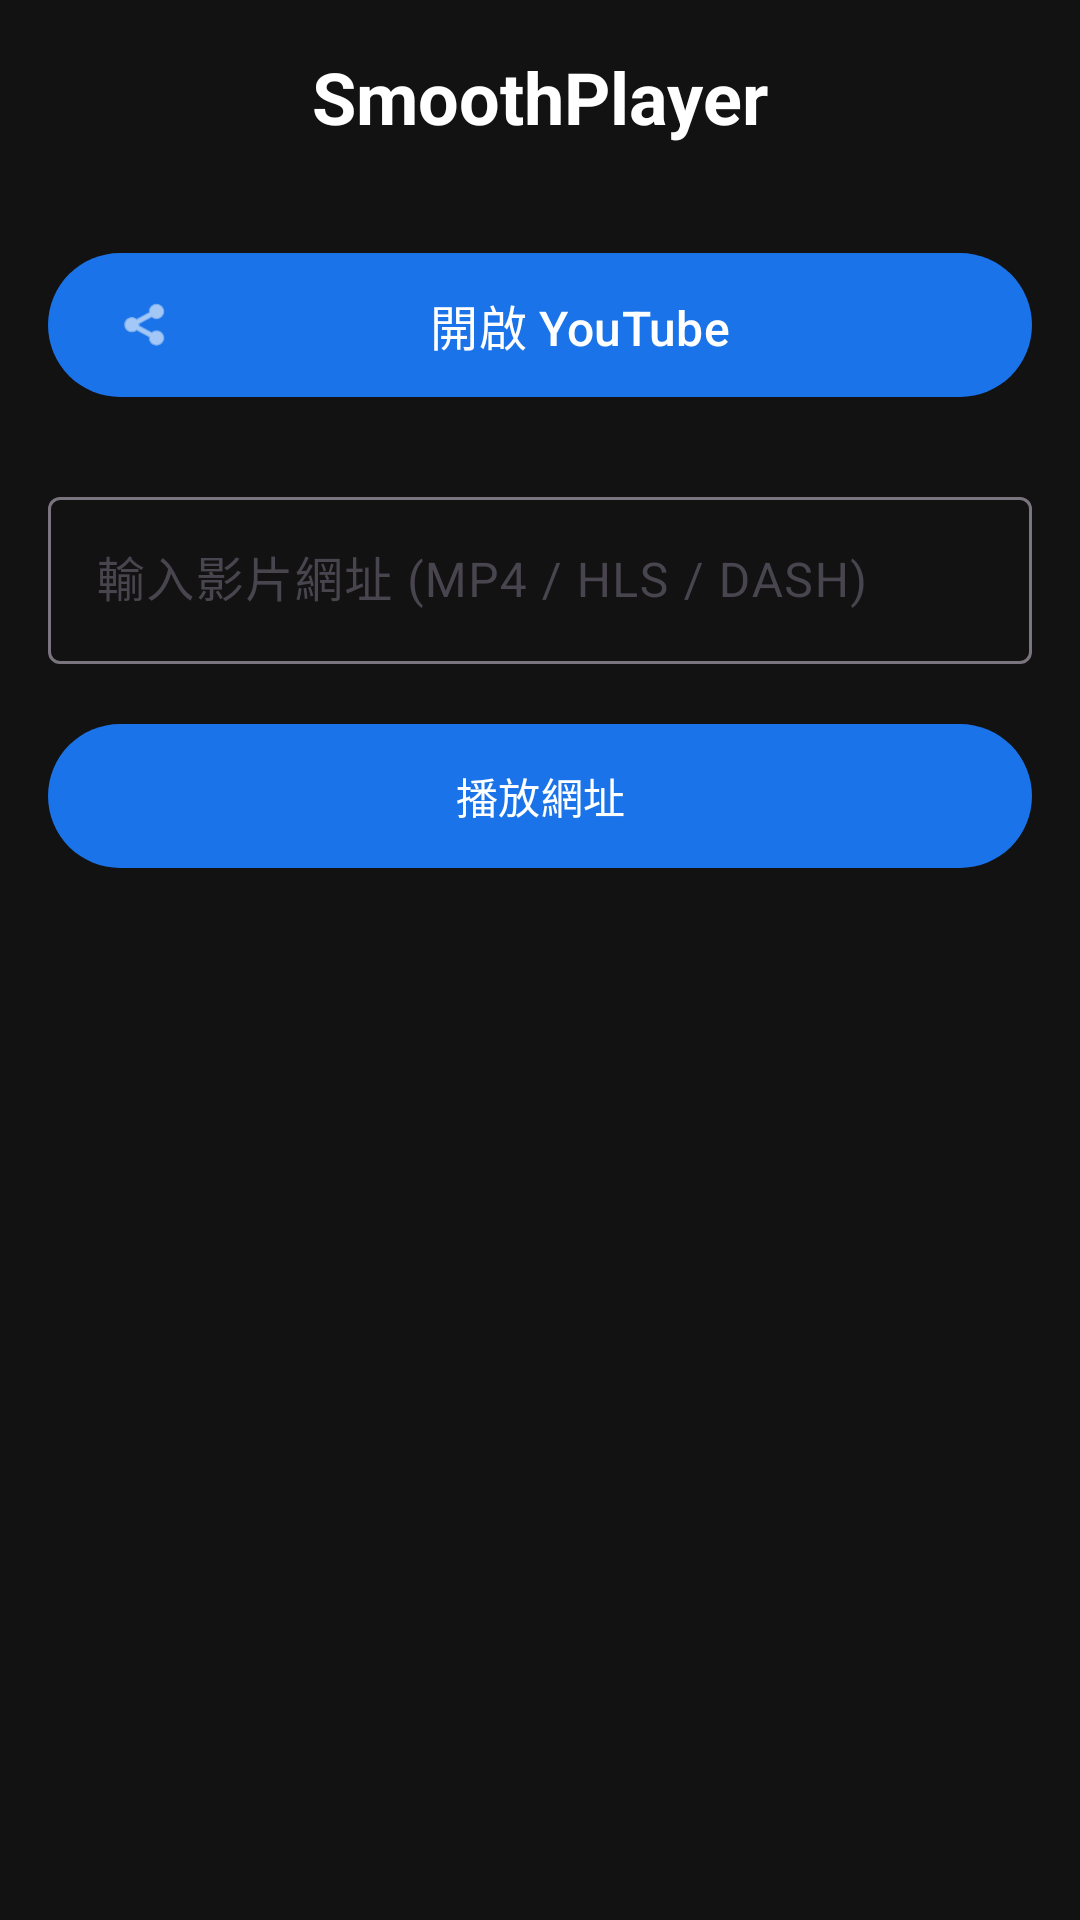

Android layout source for this screen:
<!-- AndroidManifest.xml: activity theme Theme.SmoothPlayer -->
<!-- res/layout/activity_main.xml -->
<?xml version="1.0" encoding="utf-8"?>
<androidx.constraintlayout.widget.ConstraintLayout
    xmlns:android="http://schemas.android.com/apk/res/android"
    xmlns:app="http://schemas.android.com/apk/res-auto"
    android:layout_width="match_parent"
    android:layout_height="match_parent"
    android:background="@color/surface"
    android:padding="16dp">

    <TextView
        android:id="@+id/titleText"
        android:layout_width="wrap_content"
        android:layout_height="wrap_content"
        android:text="@string/app_name"
        android:textColor="@color/white"
        android:textSize="24sp"
        android:textStyle="bold"
        app:layout_constraintTop_toTopOf="parent"
        app:layout_constraintStart_toStartOf="parent"
        app:layout_constraintEnd_toEndOf="parent" />

    <com.google.android.material.button.MaterialButton
        android:id="@+id/btnYouTube"
        android:layout_width="0dp"
        android:layout_height="56dp"
        android:layout_marginTop="32dp"
        android:text="@string/open_youtube"
        android:textSize="16sp"
        app:icon="@android:drawable/ic_menu_share"
        app:layout_constraintTop_toBottomOf="@id/titleText"
        app:layout_constraintStart_toStartOf="parent"
        app:layout_constraintEnd_toEndOf="parent" />

    <com.google.android.material.textfield.TextInputLayout
        android:id="@+id/urlInputLayout"
        android:layout_width="0dp"
        android:layout_height="wrap_content"
        android:layout_marginTop="24dp"
        android:hint="@string/enter_url"
        app:boxBackgroundMode="outline"
        app:layout_constraintTop_toBottomOf="@id/btnYouTube"
        app:layout_constraintStart_toStartOf="parent"
        app:layout_constraintEnd_toEndOf="parent">

        <com.google.android.material.textfield.TextInputEditText
            android:id="@+id/urlEditText"
            android:layout_width="match_parent"
            android:layout_height="wrap_content"
            android:inputType="textUri"
            android:textColor="@color/white"
            android:textColorHint="#80FFFFFF" />
    </com.google.android.material.textfield.TextInputLayout>

    <com.google.android.material.button.MaterialButton
        android:id="@+id/btnPlayUrl"
        android:layout_width="0dp"
        android:layout_height="56dp"
        android:layout_marginTop="16dp"
        android:text="@string/play_url"
        app:layout_constraintTop_toBottomOf="@id/urlInputLayout"
        app:layout_constraintStart_toStartOf="parent"
        app:layout_constraintEnd_toEndOf="parent" />

    <TextView
        android:id="@+id/statusText"
        android:layout_width="0dp"
        android:layout_height="wrap_content"
        android:layout_marginTop="24dp"
        android:textColor="#B0B0B0"
        android:textSize="14sp"
        android:gravity="center"
        app:layout_constraintTop_toBottomOf="@id/btnPlayUrl"
        app:layout_constraintStart_toStartOf="parent"
        app:layout_constraintEnd_toEndOf="parent" />

    <TextView
        android:id="@+id/networkInfoText"
        android:layout_width="0dp"
        android:layout_height="wrap_content"
        android:layout_marginBottom="16dp"
        android:textColor="#80FFFFFF"
        android:textSize="12sp"
        android:gravity="center"
        app:layout_constraintBottom_toBottomOf="parent"
        app:layout_constraintStart_toStartOf="parent"
        app:layout_constraintEnd_toEndOf="parent" />

</androidx.constraintlayout.widget.ConstraintLayout>
<!-- resources referenced by this layout -->
<resources>
  <color name="surface">#121212</color>
  <color name="white">#FFFFFFFF</color>
  <string name="app_name">SmoothPlayer</string>
  <string name="enter_url">輸入影片網址 (MP4 / HLS / DASH)</string>
  <string name="open_youtube">開啟 YouTube</string>
  <string name="play_url">播放網址</string>
  <style name="Theme.SmoothPlayer" parent="Theme.Material3.DayNight.NoActionBar">
          <item name="colorPrimary">#1A73E8</item>
          <item name="colorPrimaryContainer">#0D47A1</item>
          <item name="colorOnPrimary">#FFFFFF</item>
          <item name="android:statusBarColor">#0D47A1</item>
          <item name="android:navigationBarColor">#000000</item>
          <item name="android:windowBackground">#121212</item>
      </style>
</resources>
